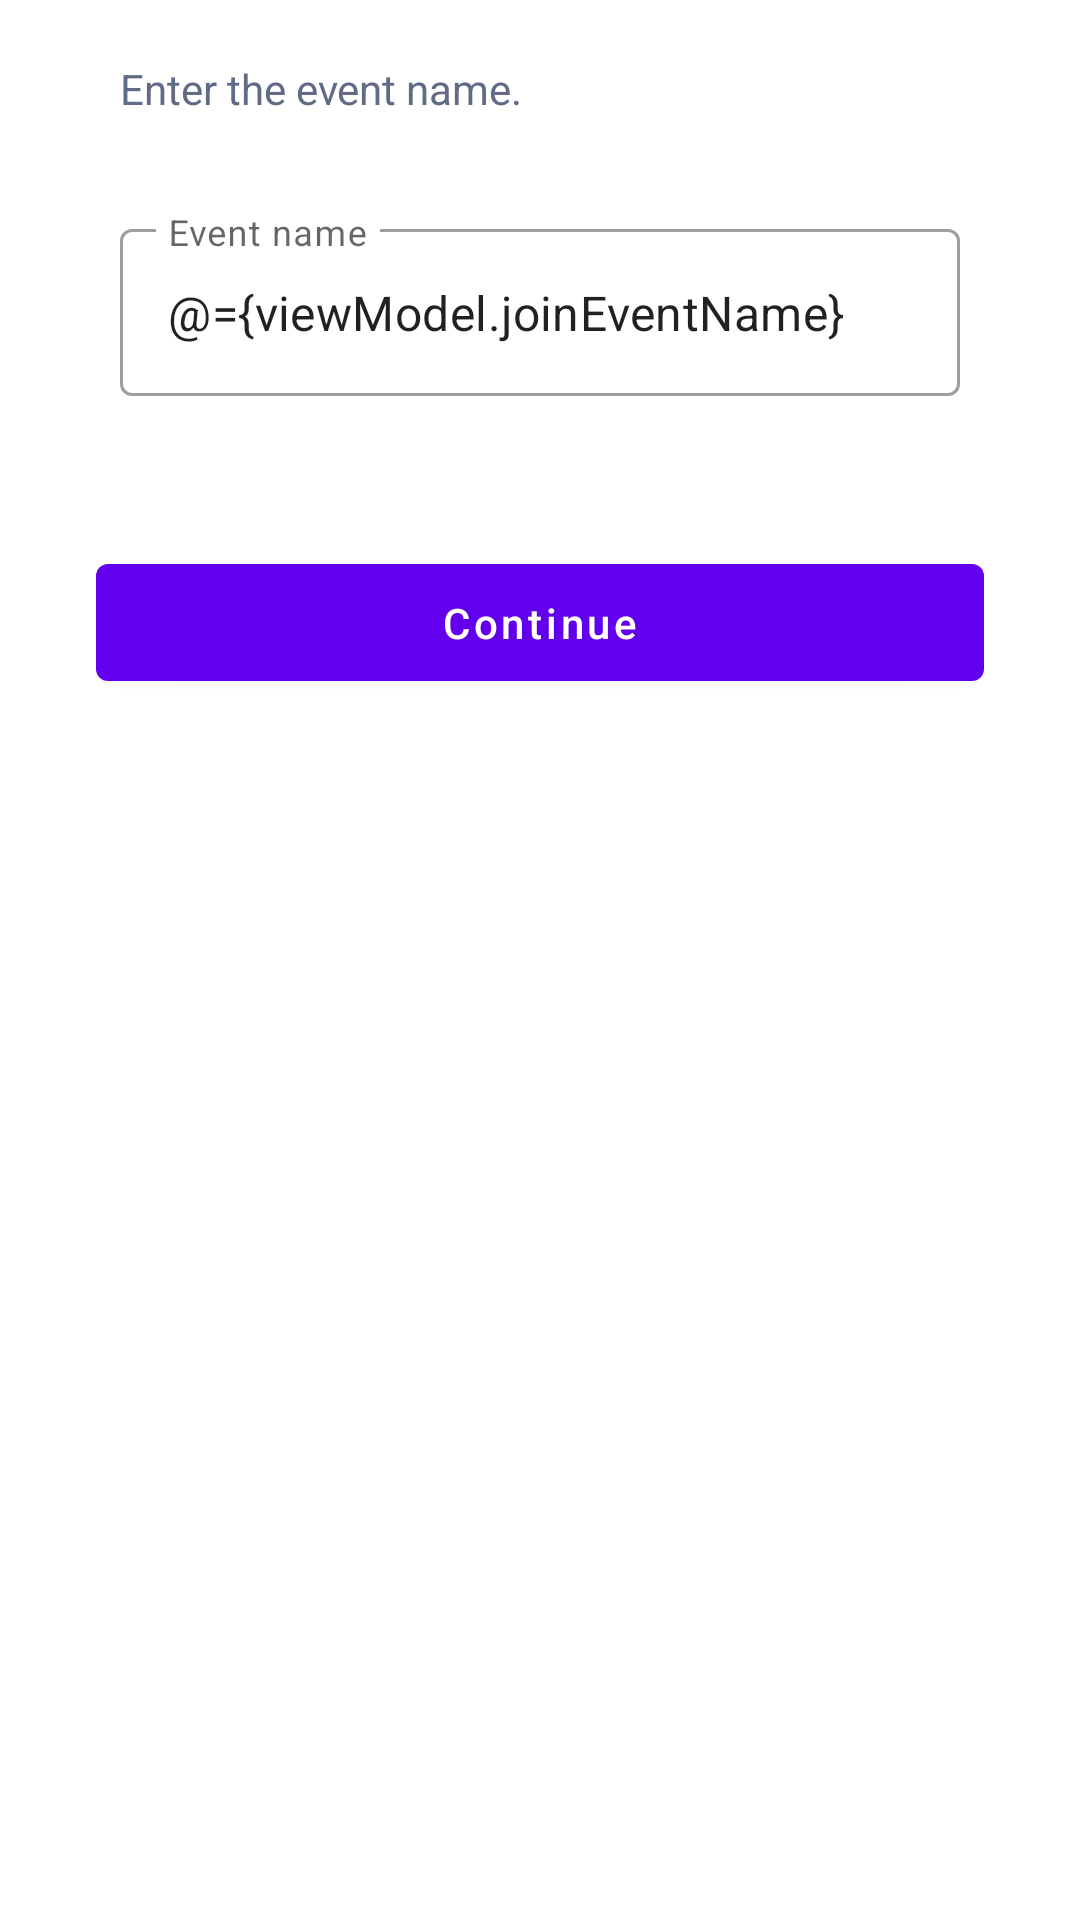

Reconstruct the res/layout file that produces this screen, plus the resources it refers to.
<!-- AndroidManifest.xml: fallback theme Theme.MaterialComponents.DayNight.NoActionBar -->
<!-- res/layout/fragment_home_join_event.xml -->
<?xml version="1.0" encoding="utf-8"?>
<layout xmlns:android="http://schemas.android.com/apk/res/android"
    xmlns:app="http://schemas.android.com/apk/res-auto">

    <data>

        <variable
            name="viewModel"
            type="com.twilio.livevideo.app.viewmodel.HomeEventNameViewModel" />
    </data>

    <androidx.constraintlayout.widget.ConstraintLayout
        android:layout_width="match_parent"
        android:layout_height="match_parent"
        android:clickable="true"
        android:focusable="true"
        android:focusableInTouchMode="true"
        app:visibleOrGone="@{!viewModel.isNewEvent}">

        <androidx.appcompat.widget.AppCompatTextView
            android:id="@+id/description"
            android:layout_width="wrap_content"
            android:layout_height="wrap_content"
            android:layout_marginHorizontal="@dimen/sign_in_horizontal_margin"
            android:layout_marginTop="20dp"
            android:text="@string/home_join_event_description"
            android:textColor="@color/gray_text"
            android:textSize="@dimen/sign_in_passcode_description_text"
            app:layout_constrainedWidth="true"
            app:layout_constraintEnd_toEndOf="parent"
            app:layout_constraintHorizontal_bias="0"
            app:layout_constraintStart_toStartOf="parent"
            app:layout_constraintTop_toTopOf="parent" />

        <com.google.android.material.textfield.TextInputLayout
            android:id="@+id/event_name_input_layout"
            style="@style/Widget.MaterialComponents.TextInputLayout.OutlinedBox"
            android:layout_width="match_parent"
            android:layout_height="wrap_content"
            android:layout_marginHorizontal="@dimen/sign_in_horizontal_margin"
            android:layout_marginTop="@dimen/sign_in_between_distance"
            android:hint="@string/home_event_name_label"
            app:layout_constraintTop_toBottomOf="@id/description">

            <androidx.appcompat.widget.AppCompatEditText
                android:id="@+id/event_name_input"
                android:layout_width="match_parent"
                android:layout_height="wrap_content"
                android:inputType="text"
                android:lines="1"
                android:maxLines="1"
                android:text="@={viewModel.joinEventName}" />

        </com.google.android.material.textfield.TextInputLayout>

        <Button
            android:id="@+id/button1"
            android:layout_width="match_parent"
            android:layout_height="wrap_content"
            android:layout_marginHorizontal="@dimen/button_wide_horizontal_margin"
            android:layout_marginTop="@dimen/button_top_margin"
            android:enabled="@{viewModel.continueJoinEventEnabled}"
            android:minHeight="@dimen/sign_in_button_height"
            android:text="@string/continue_label"
            android:textAllCaps="false"
            app:layout_constraintEnd_toEndOf="parent"
            app:layout_constraintStart_toStartOf="parent"
            app:layout_constraintTop_toBottomOf="@id/event_name_input_layout" />

    </androidx.constraintlayout.widget.ConstraintLayout>

</layout>
<!-- resources referenced by this layout -->
<resources>
  <color name="gray_text">#606B85</color>
  <dimen name="button_top_margin">50dp</dimen>
  <dimen name="button_wide_horizontal_margin">32dp</dimen>
  <dimen name="sign_in_between_distance">32dp</dimen>
  <dimen name="sign_in_button_height">51dp</dimen>
  <dimen name="sign_in_horizontal_margin">40dp</dimen>
  <dimen name="sign_in_passcode_description_text">14sp</dimen>
  <string name="continue_label">Continue</string>
  <string name="home_event_name_label">Event name</string>
  <string name="home_join_event_description">Enter the event name.</string>
</resources>
